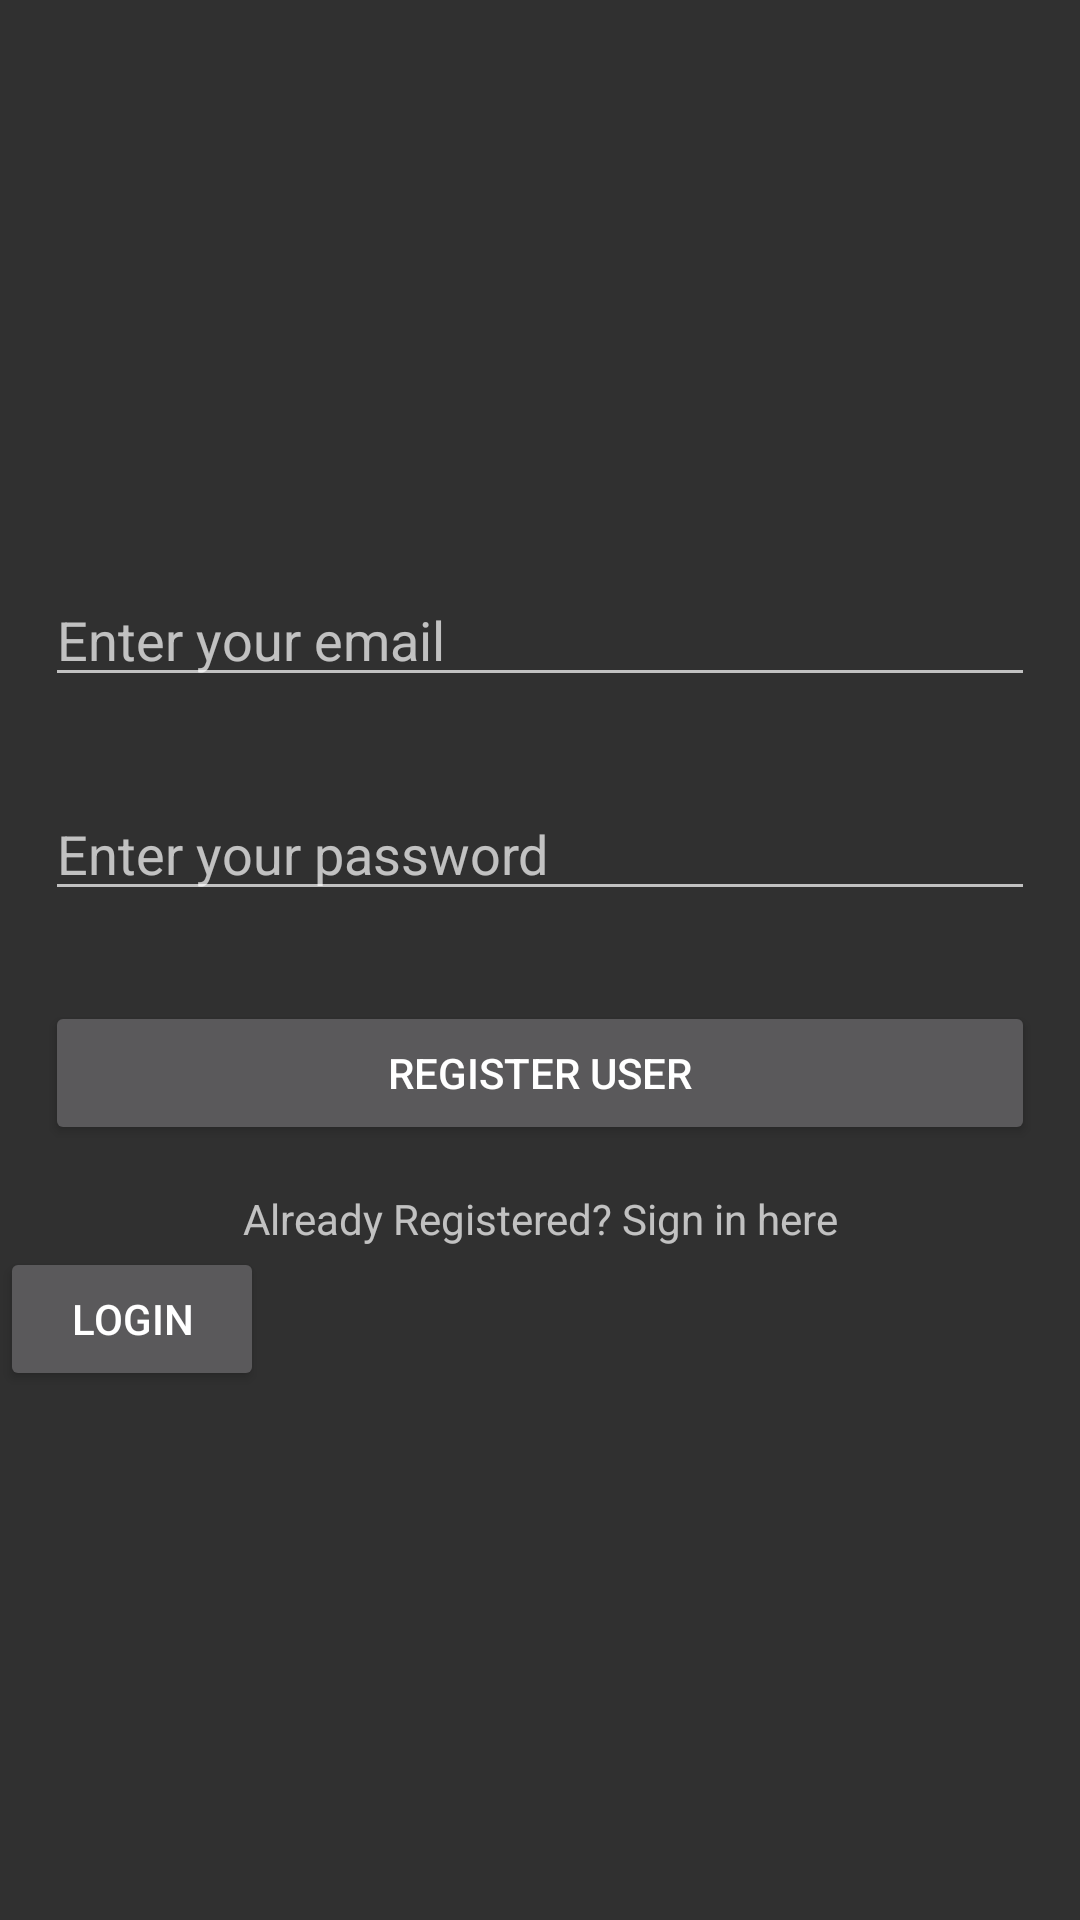

This screen was rendered from an Android layout file. Write that file and the resources it references.
<!-- AndroidManifest.xml: application theme Theme.AppCompat.NoActionBar -->
<!-- res/layout/activity_main.xml -->
<?xml version="1.0" encoding="utf-8"?>
<RelativeLayout xmlns:android="http://schemas.android.com/apk/res/android"
    xmlns:app="http://schemas.android.com/apk/res-auto"
    xmlns:tools="http://schemas.android.com/tools"
    android:layout_width="match_parent"
    android:layout_height="match_parent"
    android:background="@mipmap/woodblue"
    tools:context=".MainActivity">

    <LinearLayout
        android:layout_width="match_parent"
        android:layout_height="wrap_content"
        android:layout_centerHorizontal="true"
        android:layout_centerVertical="true"
        android:orientation="vertical">

        <EditText
            android:layout_margin="15dp"
            android:inputType="textEmailAddress"
            android:id="@+id/editTextEmail"
            android:hint="Enter your email"
            android:layout_width="match_parent"
            android:layout_height="wrap_content" />

        <EditText
            android:layout_margin="15dp"
            android:inputType="textPassword"
        android:hint="Enter your password"
        android:id="@+id/editTextPassword"
        android:layout_width="match_parent"
        android:layout_height="wrap_content" />

        <Button
            android:layout_margin="15dp"
            android:id="@+id/buttonRegister"
            android:text="Register User"
            android:layout_width="match_parent"
            android:layout_height="wrap_content" />

        <TextView
            android:textAlignment="center"
            android:text="Already Registered? Sign in here"
            android:id="@+id/textViewSignin"
            android:layout_width="match_parent"
            android:layout_height="wrap_content" />

        <Button
            android:id="@+id/buttonLogin"
            android:layout_width="wrap_content"
            android:layout_height="wrap_content"
            android:layout_centerHorizontal="true"
            android:text="Login" />
    </LinearLayout>



</RelativeLayout>
<!-- resources referenced by this layout -->
<resources>

</resources>
